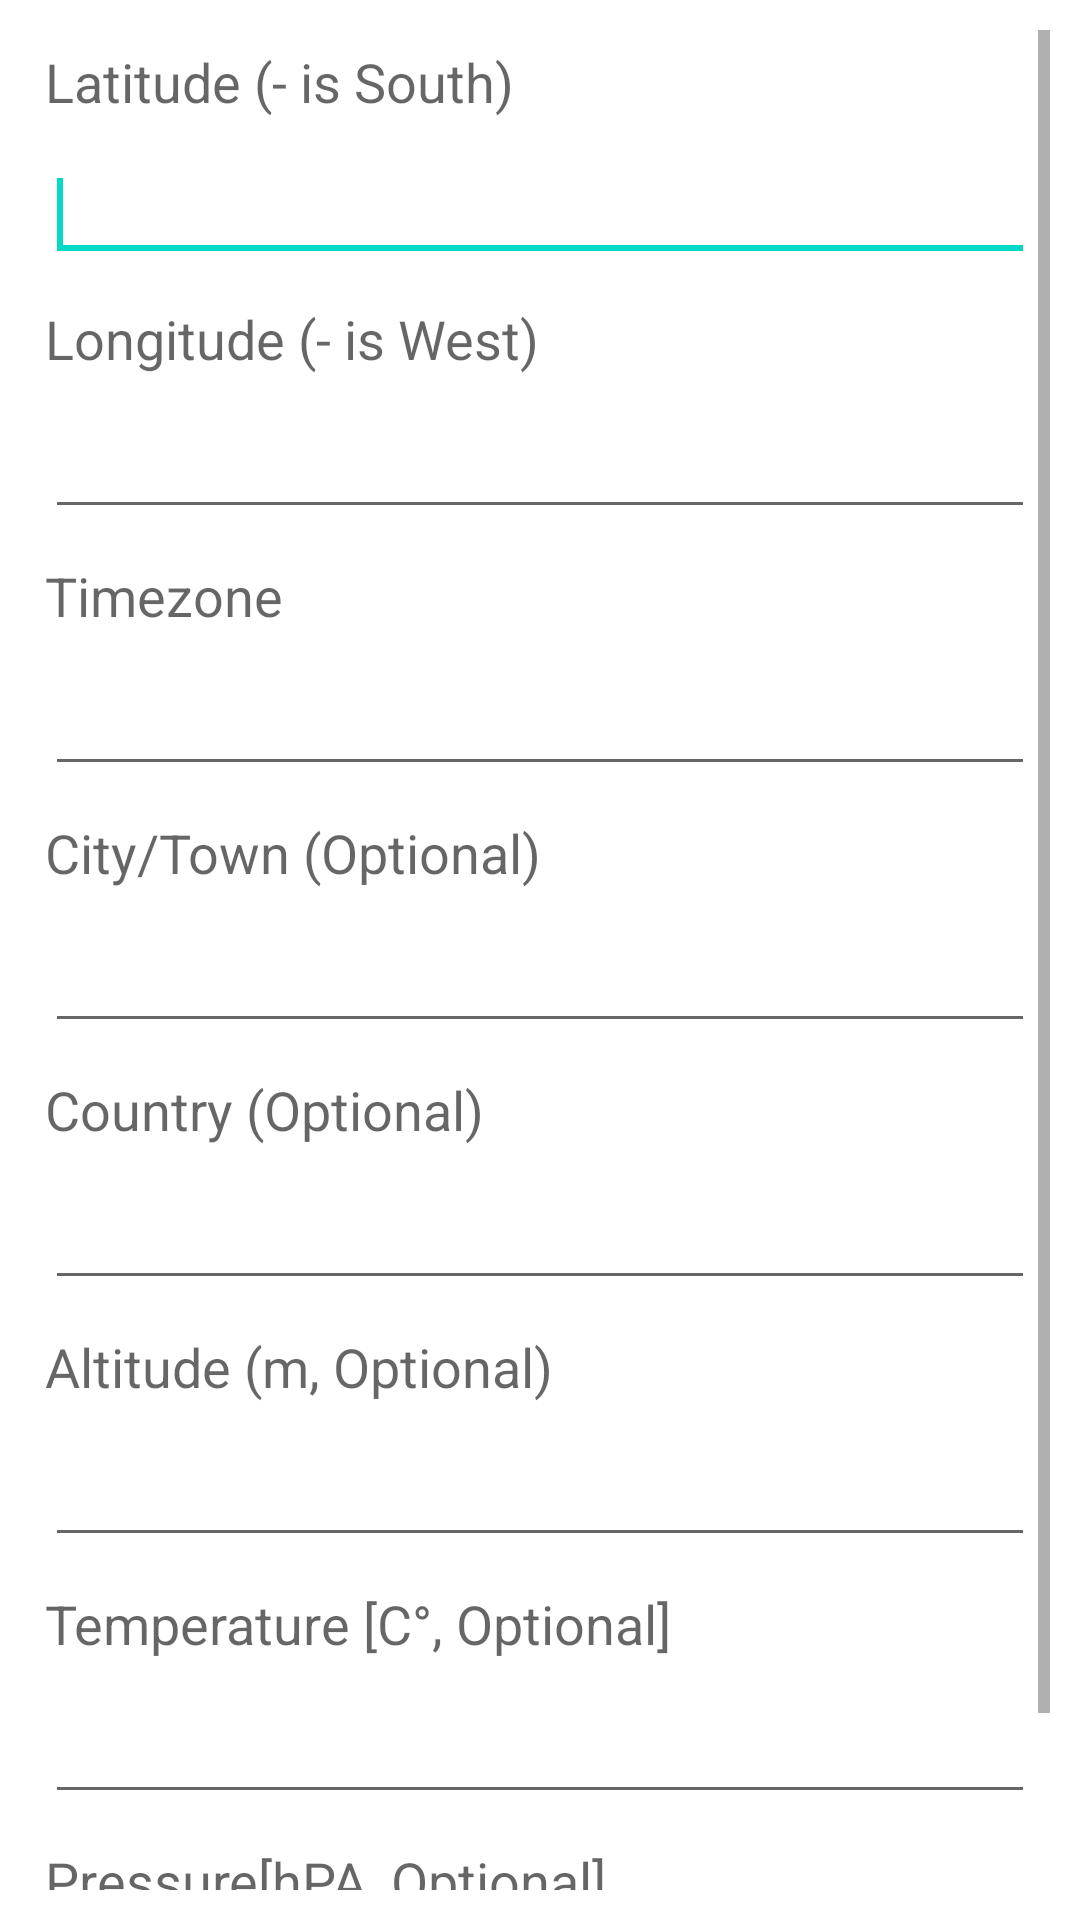

Android layout source for this screen:
<!-- AndroidManifest.xml: fallback theme Theme.MaterialComponents.DayNight.NoActionBar -->
<!-- res/layout/lat_long.xml -->
<?xml version="1.0" encoding="utf-8"?>

<LinearLayout xmlns:android="http://schemas.android.com/apk/res/android"
    android:layout_width="fill_parent"
    android:layout_height="fill_parent"
    android:orientation="vertical" >

    <ScrollView
        android:id="@+id/sclv"
        android:layout_width="fill_parent"
        android:layout_height="wrap_content"
        android:layout_margin="10.0dip" >

        <LinearLayout
            android:id="@+id/lll"
            android:layout_width="fill_parent"
            android:layout_height="wrap_content"
            android:orientation="vertical" >

            <TextView
                android:id="@+id/latitudeTxtLbl"
                android:layout_width="fill_parent"
                android:layout_height="wrap_content"
                android:layout_margin="5.0dip"
                android:text="@string/latitude"
                android:textAppearance="?android:textAppearanceMedium" />

            <EditText
                android:id="@+id/latitudeEditText"
                android:layout_width="fill_parent"
                android:layout_height="wrap_content"
                android:layout_margin="5.0dip"
                android:ems="5"
                android:inputType="numberSigned|numberDecimal" >

                <requestFocus />
            </EditText>

            <TextView
                android:id="@+id/longitudeTxtLbl"
                android:layout_width="fill_parent"
                android:layout_height="wrap_content"
                android:layout_margin="5.0dip"
                android:textAppearance="?android:textAppearanceMedium" 
                android:text="@string/longitude"/>

            <EditText
                android:id="@+id/longitudeEditText"
                android:layout_width="fill_parent"
                android:layout_height="wrap_content"
                android:layout_margin="5.0dip"
                android:ems="10"
                android:inputType="numberSigned|numberDecimal" />

            <TextView
                android:id="@+id/timezone"
                android:layout_width="fill_parent"
                android:layout_height="wrap_content"
                android:layout_margin="5.0dip"
                android:textAppearance="?android:textAppearanceMedium"
                 android:text="@string/timezone"/>

            <EditText
                android:id="@+id/timezoneEditText"
                android:layout_width="fill_parent"
                android:layout_height="wrap_content"
                android:layout_margin="5.0dip"
                android:ems="10"
                android:inputType="numberSigned|numberDecimal" />
            
            
            <TextView
                android:id="@+id/cityName"
                android:layout_width="fill_parent"
                android:layout_height="wrap_content"
                android:layout_margin="5.0dip"
                android:textAppearance="?android:textAppearanceMedium"
                android:text="@string/city" />

            <EditText
                android:id="@+id/cityNameEditText"
                android:layout_width="fill_parent"
                android:layout_height="wrap_content"
                android:layout_margin="5.0dip"
                android:ems="10"
                android:inputType="textCapWords" />
            
            
            
               <TextView
                android:id="@+id/country"
                android:layout_width="fill_parent"
                android:layout_height="wrap_content"
                android:layout_margin="5.0dip"
                android:textAppearance="?android:textAppearanceMedium"
                android:text="@string/country" />

            <EditText
                android:id="@+id/countryEditText"
                android:layout_width="fill_parent"
                android:layout_height="wrap_content"
                android:layout_margin="5.0dip"
                android:ems="10"
                android:inputType="textCapWords" />
            
              
            
             <TextView
                android:id="@+id/altitude"
                android:layout_width="fill_parent"
                android:layout_height="wrap_content"
                android:layout_margin="5.0dip"
                android:textAppearance="?android:textAppearanceMedium"
                android:text="@string/altitude" />

            <EditText
                android:id="@+id/altitudeEditText"
                android:layout_width="fill_parent"
                android:layout_height="wrap_content"
                android:layout_margin="5.0dip"
                android:ems="10"
                android:inputType="numberSigned|numberDecimal" />
            
              
             <TextView
                android:id="@+id/temperature"
                android:layout_width="fill_parent"
                android:layout_height="wrap_content"
                android:layout_margin="5.0dip"
                android:textAppearance="?android:textAppearanceMedium"
                android:text="@string/temperature" />

            <EditText
                android:id="@+id/temperatureEditText"
                android:layout_width="fill_parent"
                android:layout_height="wrap_content"
                android:layout_margin="5.0dip"
                android:ems="10"
                android:inputType="numberSigned|numberDecimal" />
                 
             <TextView
                android:id="@+id/pressure"
                android:layout_width="fill_parent"
                android:layout_height="wrap_content"
                android:layout_margin="5.0dip"
                android:textAppearance="?android:textAppearanceMedium"
                android:text="@string/pressure" />

            <EditText
                android:id="@+id/pressureEditText"
                android:layout_width="fill_parent"
                android:layout_height="wrap_content"
                android:layout_margin="5.0dip"
                android:ems="10"
                android:inputType="numberSigned|numberDecimal" />
            
              
            
            
        </LinearLayout>
    </ScrollView>

</LinearLayout>
<!-- resources referenced by this layout -->
<resources>
  <string name="altitude">Altitude (m, Optional)</string>
  <string name="city">City/Town (Optional)</string>
  <string name="country">Country (Optional)</string>
  <string name="latitude">Latitude (- is South)</string>
  <string name="longitude">Longitude (- is West) </string>
  <string name="pressure">Pressure[hPA, Optional]</string>
  <string name="temperature">Temperature [C°, Optional]</string>
  <string name="timezone">Timezone</string>
</resources>
